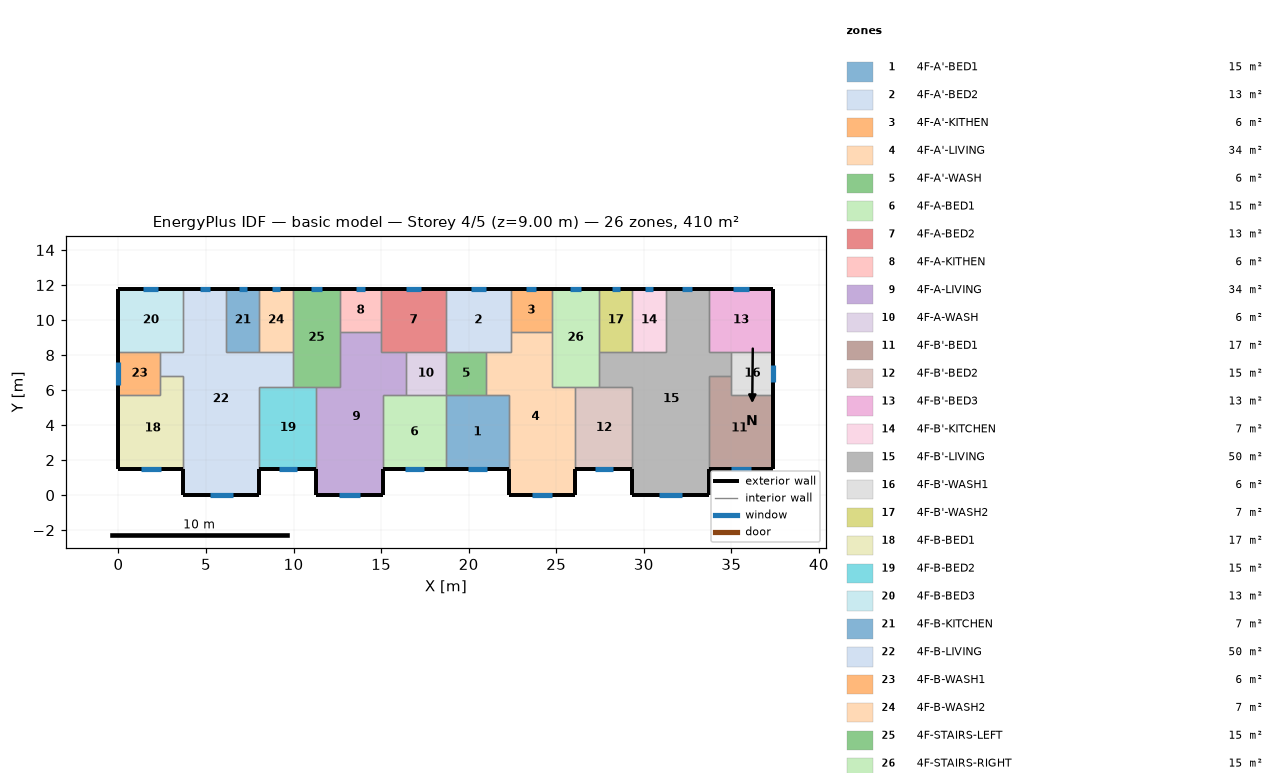
=== STOREY PLAN SPEC (per zone: floor XY polygon, exterior-wall plan segments, windows/doors) ===
zone 1: 4F-A'-BED1  (15.1 m²)
  floor: (18.70, 5.70) (22.30, 5.70) (22.30, 1.50) (18.70, 1.50)
  exterior wall: (18.70, 1.50) – (22.30, 1.50)  [3.6 m]
    window: (19.95, 1.50) – (21.05, 1.50)  [1.1 m²]
  interior walls: 4
zone 2: 4F-A'-BED2  (13.3 m²)
  floor: (18.70, 11.80) (22.40, 11.80) (22.40, 8.20) (18.70, 8.20)
  exterior wall: (22.40, 11.80) – (18.70, 11.80)  [3.7 m]
    window: (20.99, 11.80) – (20.11, 11.80)  [0.9 m²]
  interior walls: 5
zone 3: 4F-A'-KITHEN  (5.9 m²)
  floor: (24.75, 11.80) (24.75, 9.31) (22.40, 9.31) (22.40, 11.80)
  exterior wall: (24.75, 11.80) – (22.40, 11.80)  [2.3 m]
    window: (23.85, 11.80) – (23.30, 11.80)  [0.6 m²]
  interior walls: 3
zone 4: 4F-A'-LIVING  (34.3 m²)
  floor: (22.40, 9.31) (24.75, 9.31) (24.75, 6.20) (26.10, 6.20) (26.10, 0.00) (22.30, 0.00) (22.30, 5.70) (21.00, 5.70) (21.00, 8.20) (22.40, 8.20)
  exterior wall: (22.30, 1.50) – (22.30, 0.00)  [1.5 m]
  exterior wall: (26.10, 0.00) – (26.10, 1.50)  [1.5 m]
  exterior wall: (22.30, 0.00) – (26.10, 0.00)  [3.8 m]
    window: (23.62, 0.00) – (24.78, 0.00)  [1.2 m²]
  interior walls: 9
zone 5: 4F-A'-WASH  (5.7 m²)
  floor: (21.00, 8.20) (21.00, 5.70) (18.70, 5.70) (18.70, 8.20)
  interior walls: 4
zone 6: 4F-A-BED1  (15.1 m²)
  floor: (15.10, 5.70) (18.70, 5.70) (18.70, 1.50) (15.10, 1.50)
  exterior wall: (15.10, 1.50) – (18.70, 1.50)  [3.6 m]
    window: (16.35, 1.50) – (17.45, 1.50)  [1.1 m²]
  interior walls: 4
zone 7: 4F-A-BED2  (13.3 m²)
  floor: (18.70, 11.80) (18.70, 8.20) (15.00, 8.20) (15.00, 11.80)
  exterior wall: (18.70, 11.80) – (15.00, 11.80)  [3.7 m]
    window: (17.29, 11.80) – (16.41, 11.80)  [0.9 m²]
  interior walls: 5
zone 8: 4F-A-KITHEN  (5.9 m²)
  floor: (15.00, 11.80) (15.00, 9.31) (12.65, 9.31) (12.65, 11.80)
  exterior wall: (15.00, 11.80) – (12.65, 11.80)  [2.3 m]
    window: (14.10, 11.80) – (13.55, 11.80)  [0.6 m²]
  interior walls: 3
zone 9: 4F-A-LIVING  (34.3 m²)
  floor: (12.65, 9.31) (15.00, 9.31) (15.00, 8.20) (16.40, 8.20) (16.40, 5.70) (15.10, 5.70) (15.10, 0.00) (11.30, 0.00) (11.30, 6.20) (12.65, 6.20)
  exterior wall: (11.30, 1.50) – (11.30, 0.00)  [1.5 m]
  exterior wall: (15.10, 0.00) – (15.10, 1.50)  [1.5 m]
  exterior wall: (11.30, 0.00) – (15.10, 0.00)  [3.8 m]
    window: (12.62, 0.00) – (13.78, 0.00)  [1.2 m²]
  interior walls: 9
zone 10: 4F-A-WASH  (5.7 m²)
  floor: (18.70, 8.20) (18.70, 5.70) (16.40, 5.70) (16.40, 8.20)
  interior walls: 4
zone 11: 4F-B'-BED1  (17.0 m²)
  floor: (35.00, 6.80) (35.00, 5.70) (37.40, 5.70) (37.40, 1.50) (33.70, 1.50) (33.70, 6.80)
  exterior wall: (33.70, 1.50) – (37.40, 1.50)  [3.7 m]
    window: (34.99, 1.50) – (36.11, 1.50)  [1.1 m²]
  exterior wall: (37.40, 1.50) – (37.40, 5.70)  [4.2 m]
  interior walls: 4
zone 12: 4F-B'-BED2  (15.3 m²)
  floor: (26.10, 6.20) (29.35, 6.20) (29.35, 1.50) (26.10, 1.50)
  exterior wall: (26.10, 1.50) – (29.35, 1.50)  [3.3 m]
    window: (27.23, 1.50) – (28.22, 1.50)  [1.0 m²]
  interior walls: 4
zone 13: 4F-B'-BED3  (13.3 m²)
  floor: (37.40, 11.80) (37.40, 8.20) (33.70, 8.20) (33.70, 11.80)
  exterior wall: (37.40, 8.20) – (37.40, 11.80)  [3.6 m]
  exterior wall: (37.40, 11.80) – (33.70, 11.80)  [3.7 m]
    window: (35.99, 11.80) – (35.11, 11.80)  [0.9 m²]
  interior walls: 3
zone 14: 4F-B'-KITCHEN  (6.8 m²)
  floor: (29.35, 11.80) (31.25, 11.80) (31.25, 8.20) (29.35, 8.20)
  exterior wall: (31.25, 11.80) – (29.35, 11.80)  [1.9 m]
    window: (30.52, 11.80) – (30.08, 11.80)  [0.4 m²]
  interior walls: 3
zone 15: 4F-B'-LIVING  (50.1 m²)
  floor: (31.25, 11.80) (33.70, 11.80) (33.70, 8.20) (35.00, 8.20) (35.00, 6.80) (33.70, 6.80) (33.70, 0.00) (29.35, 0.00) (29.35, 6.20) (27.45, 6.20) (27.45, 8.20) (31.25, 8.20)
  exterior wall: (29.35, 1.50) – (29.35, 0.00)  [1.5 m]
  exterior wall: (33.70, 11.80) – (31.25, 11.80)  [2.5 m]
    window: (32.76, 11.80) – (32.19, 11.80)  [0.6 m²]
  exterior wall: (33.70, 0.00) – (33.70, 1.50)  [1.5 m]
  exterior wall: (29.35, 0.00) – (33.70, 0.00)  [4.4 m]
    window: (30.86, 0.00) – (32.19, 0.00)  [1.3 m²]
  interior walls: 11
zone 16: 4F-B'-WASH1  (6.0 m²)
  floor: (37.40, 8.20) (37.40, 5.70) (35.00, 5.70) (35.00, 8.20)
  exterior wall: (37.40, 5.70) – (37.40, 8.20)  [2.5 m]
    window: (37.40, 6.46) – (37.40, 7.44)  [1.0 m²]
  interior walls: 4
zone 17: 4F-B'-WASH2  (6.8 m²)
  floor: (27.45, 11.80) (29.35, 11.80) (29.35, 8.20) (27.45, 8.20)
  exterior wall: (29.35, 11.80) – (27.45, 11.80)  [1.9 m]
    window: (28.62, 11.80) – (28.18, 11.80)  [0.4 m²]
  interior walls: 3
zone 18: 4F-B-BED1  (17.0 m²)
  floor: (2.40, 6.80) (3.70, 6.80) (3.70, 1.50) (0.00, 1.50) (0.00, 5.70) (2.40, 5.70)
  exterior wall: (0.00, 1.50) – (3.70, 1.50)  [3.7 m]
    window: (1.29, 1.50) – (2.41, 1.50)  [1.1 m²]
  exterior wall: (0.00, 5.70) – (0.00, 1.50)  [4.2 m]
  interior walls: 4
zone 19: 4F-B-BED2  (15.3 m²)
  floor: (8.05, 6.20) (11.30, 6.20) (11.30, 1.50) (8.05, 1.50)
  exterior wall: (8.05, 1.50) – (11.30, 1.50)  [3.3 m]
    window: (9.18, 1.50) – (10.17, 1.50)  [1.0 m²]
  interior walls: 4
zone 20: 4F-B-BED3  (13.3 m²)
  floor: (0.00, 11.80) (3.70, 11.80) (3.70, 8.20) (0.00, 8.20)
  exterior wall: (3.70, 11.80) – (0.00, 11.80)  [3.7 m]
    window: (2.29, 11.80) – (1.41, 11.80)  [0.9 m²]
  exterior wall: (0.00, 11.80) – (0.00, 8.20)  [3.6 m]
  interior walls: 3
zone 21: 4F-B-KITCHEN  (6.8 m²)
  floor: (8.05, 11.80) (8.05, 8.20) (6.15, 8.20) (6.15, 11.80)
  exterior wall: (8.05, 11.80) – (6.15, 11.80)  [1.9 m]
    window: (7.32, 11.80) – (6.88, 11.80)  [0.4 m²]
  interior walls: 3
zone 22: 4F-B-LIVING  (50.1 m²)
  floor: (3.70, 11.80) (6.15, 11.80) (6.15, 8.20) (9.95, 8.20) (9.95, 6.20) (8.05, 6.20) (8.05, 0.00) (3.70, 0.00) (3.70, 6.80) (2.40, 6.80) (2.40, 8.20) (3.70, 8.20)
  exterior wall: (6.15, 11.80) – (3.70, 11.80)  [2.5 m]
    window: (5.21, 11.80) – (4.64, 11.80)  [0.6 m²]
  exterior wall: (8.05, 0.00) – (8.05, 1.50)  [1.5 m]
  exterior wall: (3.70, 0.00) – (8.05, 0.00)  [4.3 m]
    window: (5.21, 0.00) – (6.54, 0.00)  [1.3 m²]
  exterior wall: (3.70, 1.50) – (3.70, 0.00)  [1.5 m]
  interior walls: 11
zone 23: 4F-B-WASH1  (6.0 m²)
  floor: (2.40, 8.20) (2.40, 5.70) (0.00, 5.70) (0.00, 8.20)
  exterior wall: (0.00, 8.20) – (0.00, 5.70)  [2.5 m]
    window: (0.00, 7.61) – (0.00, 6.29)  [1.3 m²]
  interior walls: 4
zone 24: 4F-B-WASH2  (6.8 m²)
  floor: (9.95, 11.80) (9.95, 8.20) (8.05, 8.20) (8.05, 11.80)
  exterior wall: (9.95, 11.80) – (8.05, 11.80)  [1.9 m]
    window: (9.22, 11.80) – (8.78, 11.80)  [0.4 m²]
  interior walls: 3
zone 25: 4F-STAIRS-LEFT  (15.1 m²)
  floor: (9.95, 11.80) (12.65, 11.80) (12.65, 6.20) (9.95, 6.20)
  exterior wall: (12.65, 11.80) – (9.95, 11.80)  [2.7 m]
    window: (11.62, 11.80) – (10.98, 11.80)  [0.6 m²]
  interior walls: 6
zone 26: 4F-STAIRS-RIGHT  (15.1 m²)
  floor: (27.45, 11.80) (27.45, 6.20) (24.75, 6.20) (24.75, 11.80)
  exterior wall: (27.45, 11.80) – (24.75, 11.80)  [2.7 m]
    window: (26.42, 11.80) – (25.78, 11.80)  [0.6 m²]
  interior walls: 6

=== DERIVED (storey summary) ===
Building: basic model
Storey: 4 of 5  (floor level z = 9.00 m)
Storey gross floor area: 409.7 m²
Zones on this storey: 26
  - 4F-A'-BED1: floor 15.1 m²; exterior wall 3.6 m (10.8 m²); 1 window(s) 1.1 m²; WWR 10.2%
  - 4F-A'-BED2: floor 13.3 m²; exterior wall 3.7 m (11.1 m²); 1 window(s) 0.9 m²; WWR 7.8%
  - 4F-A'-KITHEN: floor 5.9 m²; exterior wall 2.3 m (7.0 m²); 1 window(s) 0.6 m²; WWR 7.8%
  - 4F-A'-LIVING: floor 34.3 m²; exterior wall 6.8 m (20.4 m²); 1 window(s) 1.2 m²; WWR 5.7%
  - 4F-A'-WASH: floor 5.7 m²
  - 4F-A-BED1: floor 15.1 m²; exterior wall 3.6 m (10.8 m²); 1 window(s) 1.1 m²; WWR 10.2%
  - 4F-A-BED2: floor 13.3 m²; exterior wall 3.7 m (11.1 m²); 1 window(s) 0.9 m²; WWR 7.8%
  - 4F-A-KITHEN: floor 5.9 m²; exterior wall 2.3 m (7.0 m²); 1 window(s) 0.6 m²; WWR 7.8%
  - 4F-A-LIVING: floor 34.3 m²; exterior wall 6.8 m (20.4 m²); 1 window(s) 1.2 m²; WWR 5.7%
  - 4F-A-WASH: floor 5.7 m²
  - 4F-B'-BED1: floor 17.0 m²; exterior wall 7.9 m (23.7 m²); 1 window(s) 1.1 m²; WWR 4.8%
  - 4F-B'-BED2: floor 15.3 m²; exterior wall 3.3 m (9.8 m²); 1 window(s) 1.0 m²; WWR 10.2%
  - 4F-B'-BED3: floor 13.3 m²; exterior wall 7.3 m (21.9 m²); 1 window(s) 0.9 m²; WWR 4.0%
  - 4F-B'-KITCHEN: floor 6.8 m²; exterior wall 1.9 m (5.7 m²); 1 window(s) 0.4 m²; WWR 7.8%
  - 4F-B'-LIVING: floor 50.1 m²; exterior wall 9.8 m (29.4 m²); 2 window(s) 1.9 m²; WWR 6.5%
  - 4F-B'-WASH1: floor 6.0 m²; exterior wall 2.5 m (7.5 m²); 1 window(s) 1.0 m²; WWR 13.0%
  - 4F-B'-WASH2: floor 6.8 m²; exterior wall 1.9 m (5.7 m²); 1 window(s) 0.4 m²; WWR 7.8%
  - 4F-B-BED1: floor 17.0 m²; exterior wall 7.9 m (23.7 m²); 1 window(s) 1.1 m²; WWR 4.8%
  - 4F-B-BED2: floor 15.3 m²; exterior wall 3.3 m (9.8 m²); 1 window(s) 1.0 m²; WWR 10.2%
  - 4F-B-BED3: floor 13.3 m²; exterior wall 7.3 m (21.9 m²); 1 window(s) 0.9 m²; WWR 4.0%
  - 4F-B-KITCHEN: floor 6.8 m²; exterior wall 1.9 m (5.7 m²); 1 window(s) 0.4 m²; WWR 7.8%
  - 4F-B-LIVING: floor 50.1 m²; exterior wall 9.8 m (29.4 m²); 2 window(s) 1.9 m²; WWR 6.5%
  - 4F-B-WASH1: floor 6.0 m²; exterior wall 2.5 m (7.5 m²); 1 window(s) 1.3 m²; WWR 17.7%
  - 4F-B-WASH2: floor 6.8 m²; exterior wall 1.9 m (5.7 m²); 1 window(s) 0.4 m²; WWR 7.8%
  - 4F-STAIRS-LEFT: floor 15.1 m²; exterior wall 2.7 m (8.1 m²); 1 window(s) 0.6 m²; WWR 7.8%
  - 4F-STAIRS-RIGHT: floor 15.1 m²; exterior wall 2.7 m (8.1 m²); 1 window(s) 0.6 m²; WWR 7.8%
Zone adjacency (shared interzone walls):
  - 4F-A'-BED1 ↔ 4F-A'-LIVING
  - 4F-A'-BED1 ↔ 4F-A'-WASH
  - 4F-A'-BED1 ↔ 4F-A-BED1
  - 4F-A'-BED2 ↔ 4F-A'-KITHEN
  - 4F-A'-BED2 ↔ 4F-A'-LIVING
  - 4F-A'-BED2 ↔ 4F-A'-WASH
  - 4F-A'-BED2 ↔ 4F-A-BED2
  - 4F-A'-KITHEN ↔ 4F-A'-LIVING
  - 4F-A'-KITHEN ↔ 4F-STAIRS-RIGHT
  - 4F-A'-LIVING ↔ 4F-A'-WASH
  - 4F-A'-LIVING ↔ 4F-B'-BED2
  - 4F-A'-LIVING ↔ 4F-STAIRS-RIGHT
  - 4F-A'-WASH ↔ 4F-A-WASH
  - 4F-A-BED1 ↔ 4F-A-LIVING
  - 4F-A-BED1 ↔ 4F-A-WASH
  - 4F-A-BED2 ↔ 4F-A-KITHEN
  - 4F-A-BED2 ↔ 4F-A-LIVING
  - 4F-A-BED2 ↔ 4F-A-WASH
  - 4F-A-KITHEN ↔ 4F-A-LIVING
  - 4F-A-KITHEN ↔ 4F-STAIRS-LEFT
  - 4F-A-LIVING ↔ 4F-A-WASH
  - 4F-A-LIVING ↔ 4F-B-BED2
  - 4F-A-LIVING ↔ 4F-STAIRS-LEFT
  - 4F-B'-BED1 ↔ 4F-B'-LIVING
  - 4F-B'-BED1 ↔ 4F-B'-WASH1
  - 4F-B'-BED2 ↔ 4F-B'-LIVING
  - 4F-B'-BED2 ↔ 4F-STAIRS-RIGHT
  - 4F-B'-BED3 ↔ 4F-B'-LIVING
  - 4F-B'-BED3 ↔ 4F-B'-WASH1
  - 4F-B'-KITCHEN ↔ 4F-B'-LIVING
  - 4F-B'-KITCHEN ↔ 4F-B'-WASH2
  - 4F-B'-LIVING ↔ 4F-B'-WASH1
  - 4F-B'-LIVING ↔ 4F-B'-WASH2
  - 4F-B'-LIVING ↔ 4F-STAIRS-RIGHT
  - 4F-B'-WASH2 ↔ 4F-STAIRS-RIGHT
  - 4F-B-BED1 ↔ 4F-B-LIVING
  - 4F-B-BED1 ↔ 4F-B-WASH1
  - 4F-B-BED2 ↔ 4F-B-LIVING
  - 4F-B-BED2 ↔ 4F-STAIRS-LEFT
  - 4F-B-BED3 ↔ 4F-B-LIVING
  - 4F-B-BED3 ↔ 4F-B-WASH1
  - 4F-B-KITCHEN ↔ 4F-B-LIVING
  - 4F-B-KITCHEN ↔ 4F-B-WASH2
  - 4F-B-LIVING ↔ 4F-B-WASH1
  - 4F-B-LIVING ↔ 4F-B-WASH2
  - 4F-B-LIVING ↔ 4F-STAIRS-LEFT
  - 4F-B-WASH2 ↔ 4F-STAIRS-LEFT